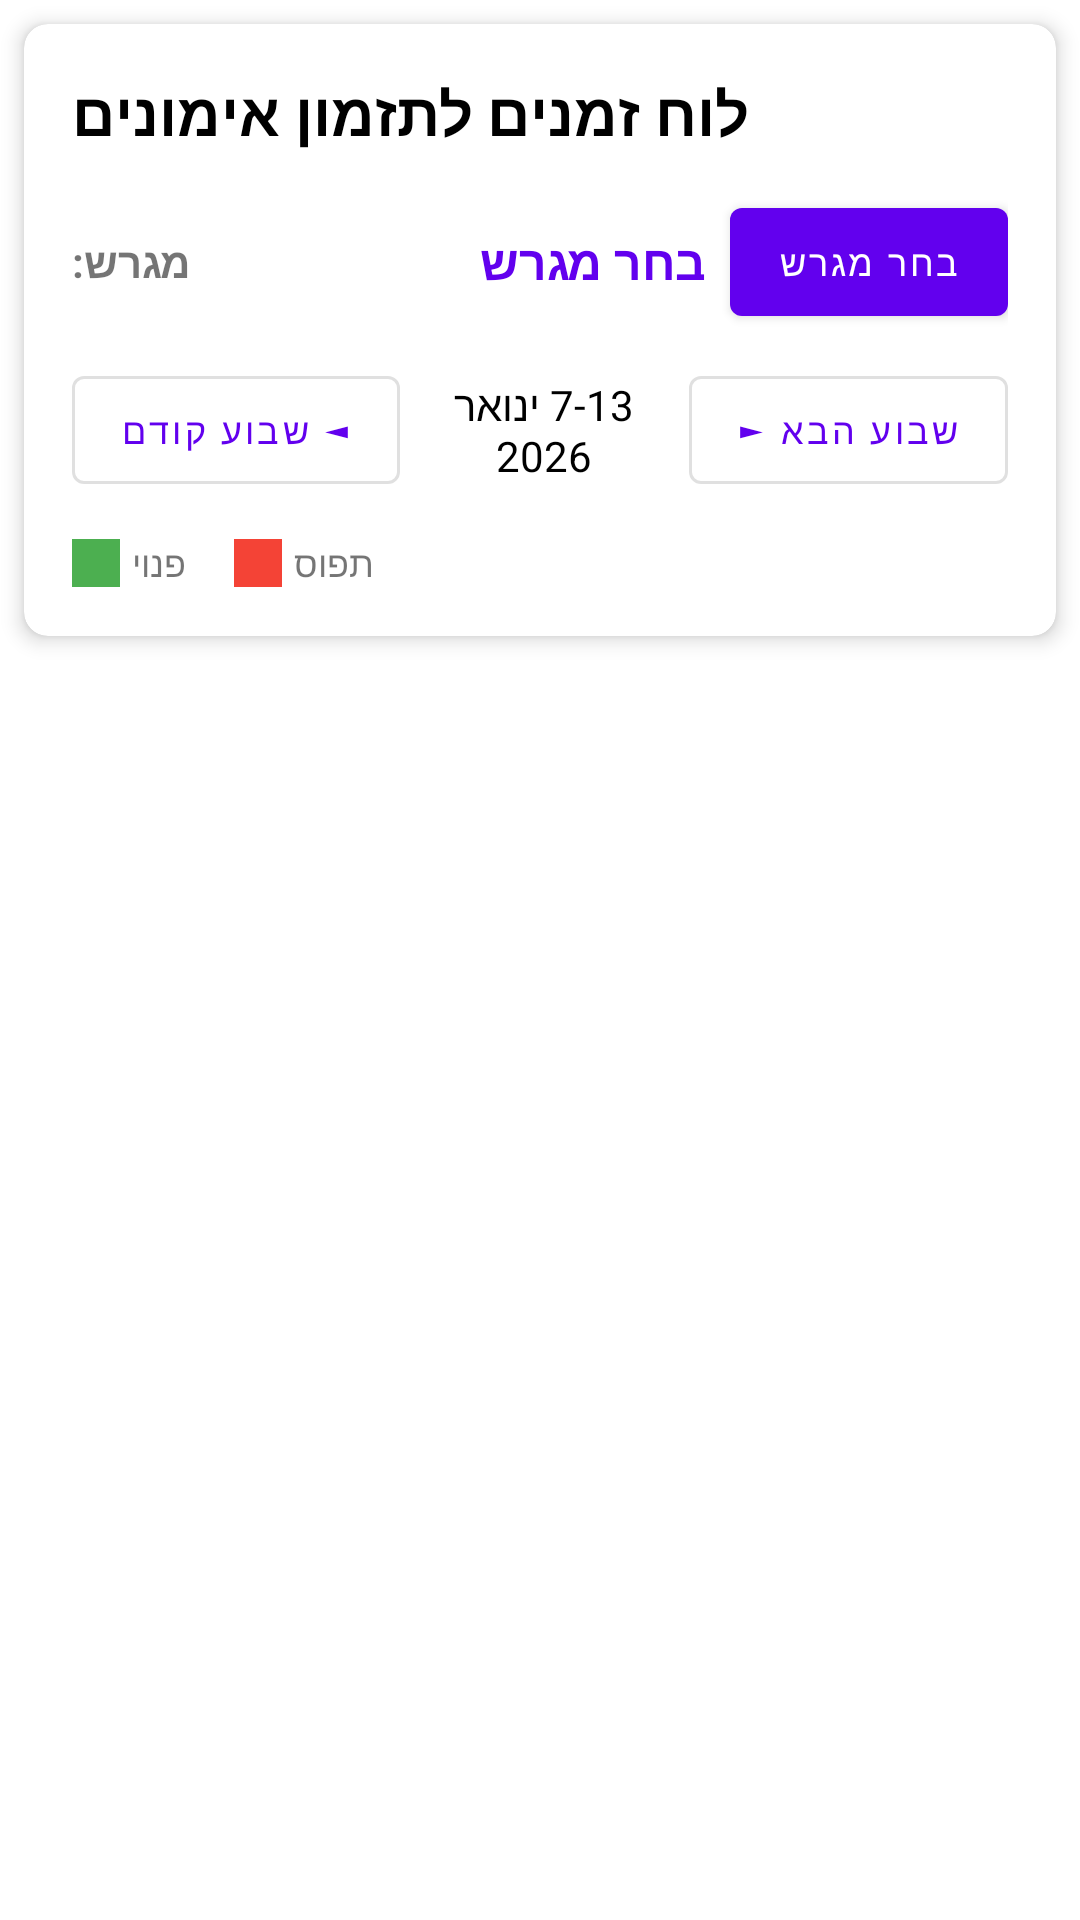

Android layout source for this screen:
<!-- AndroidManifest.xml: application theme AppTheme -->
<!-- res/layout/fragment_schedule_grid.xml -->
<?xml version="1.0" encoding="utf-8"?>
<LinearLayout xmlns:android="http://schemas.android.com/apk/res/android"
    xmlns:app="http://schemas.android.com/apk/res-auto"
    android:layout_width="match_parent"
    android:layout_height="match_parent"
    android:orientation="vertical"
    android:background="@android:color/white">

    
    <com.google.android.material.card.MaterialCardView
        android:layout_width="match_parent"
        android:layout_height="wrap_content"
        android:layout_margin="8dp"
        app:cardElevation="4dp"
        app:cardCornerRadius="8dp">

        <LinearLayout
            android:layout_width="match_parent"
            android:layout_height="wrap_content"
            android:orientation="vertical"
            android:padding="16dp">

            <TextView
                android:layout_width="wrap_content"
                android:layout_height="wrap_content"
                android:text="לוח זמנים לתזמון אימונים"
                android:textSize="20sp"
                android:textStyle="bold"
                android:textColor="@android:color/black"
                android:layout_marginBottom="12dp"/>

            
            <LinearLayout
                android:layout_width="match_parent"
                android:layout_height="wrap_content"
                android:orientation="horizontal"
                android:gravity="center_vertical"
                android:layout_marginBottom="8dp">

                <TextView
                    android:layout_width="wrap_content"
                    android:layout_height="wrap_content"
                    android:text="מגרש:"
                    android:textSize="14sp"
                    android:textStyle="bold"
                    android:layout_marginEnd="8dp"/>

                <TextView
                    android:id="@+id/tvSelectedCourt"
                    android:layout_width="0dp"
                    android:layout_height="wrap_content"
                    android:layout_weight="1"
                    android:text="בחר מגרש"
                    android:textSize="16sp"
                    android:textStyle="bold"
                    android:textColor="@color/design_default_color_primary"
                    android:layout_marginEnd="8dp"/>

                <com.google.android.material.button.MaterialButton
                    android:id="@+id/btnSelectCourt"
                    style="@style/Widget.MaterialComponents.Button"
                    android:layout_width="wrap_content"
                    android:layout_height="wrap_content"
                    android:text="בחר מגרש"
                    android:textSize="12sp"/>

            </LinearLayout>

            
            <LinearLayout
                android:layout_width="match_parent"
                android:layout_height="wrap_content"
                android:orientation="horizontal"
                android:gravity="center_vertical">

                <com.google.android.material.button.MaterialButton
                    android:id="@+id/btnPreviousWeek"
                    style="@style/Widget.MaterialComponents.Button.OutlinedButton"
                    android:layout_width="wrap_content"
                    android:layout_height="wrap_content"
                    android:text="◄ שבוע קודם"
                    android:textSize="12sp"
                    android:layout_marginEnd="8dp"/>

                <TextView
                    android:id="@+id/tvWeekRange"
                    android:layout_width="0dp"
                    android:layout_height="wrap_content"
                    android:layout_weight="1"
                    android:text="7-13 ינואר 2026"
                    android:textSize="14sp"
                    android:gravity="center"
                    android:textColor="@android:color/black"/>

                <com.google.android.material.button.MaterialButton
                    android:id="@+id/btnNextWeek"
                    style="@style/Widget.MaterialComponents.Button.OutlinedButton"
                    android:layout_width="wrap_content"
                    android:layout_height="wrap_content"
                    android:text="שבוע הבא ►"
                    android:textSize="12sp"
                    android:layout_marginStart="8dp"/>

            </LinearLayout>

            
            <LinearLayout
                android:layout_width="match_parent"
                android:layout_height="wrap_content"
                android:orientation="horizontal"
                android:layout_marginTop="12dp"
                android:gravity="center_vertical">

                <View
                    android:layout_width="16dp"
                    android:layout_height="16dp"
                    android:background="#4CAF50"
                    android:layout_marginEnd="4dp"/>

                <TextView
                    android:layout_width="wrap_content"
                    android:layout_height="wrap_content"
                    android:text="פנוי"
                    android:textSize="12sp"
                    android:layout_marginEnd="16dp"/>

                <View
                    android:layout_width="16dp"
                    android:layout_height="16dp"
                    android:background="#F44336"
                    android:layout_marginEnd="4dp"/>

                <TextView
                    android:layout_width="wrap_content"
                    android:layout_height="wrap_content"
                    android:text="תפוס"
                    android:textSize="12sp"/>

            </LinearLayout>

        </LinearLayout>

    </com.google.android.material.card.MaterialCardView>

    
    <androidx.recyclerview.widget.RecyclerView
        android:id="@+id/recyclerViewWeekDays"
        android:layout_width="match_parent"
        android:layout_height="0dp"
        android:layout_weight="1"
        android:padding="8dp"
        android:clipToPadding="false"/>

</LinearLayout>
<!-- resources referenced by this layout -->
<resources>
  <style name="AppTheme" parent="Theme.MaterialComponents.Light.NoActionBar">
          
          <item name="colorPrimary">@color/purple_500</item>
          <item name="colorPrimaryVariant">@color/purple_700</item>
          <item name="colorOnPrimary">@color/white</item>
          <item name="colorSecondary">@color/teal_200</item>
          <item name="colorSecondaryVariant">@color/teal_700</item>
          <item name="colorOnSecondary">@color/black</item>
          
          <item name="android:statusBarColor">@color/status_bar_grey</item>
          <item name="android:windowLightStatusBar">false</item>
      </style>
  <color name="purple_500">#FF6200EE</color>
  <color name="purple_700">#FF3700B3</color>
  <color name="white">#FFFFFFFF</color>
  <color name="teal_200">#FF03DAC5</color>
  <color name="teal_700">#FF018786</color>
  <color name="black">#FF000000</color>
  <color name="status_bar_grey">#FF616161</color>
</resources>
